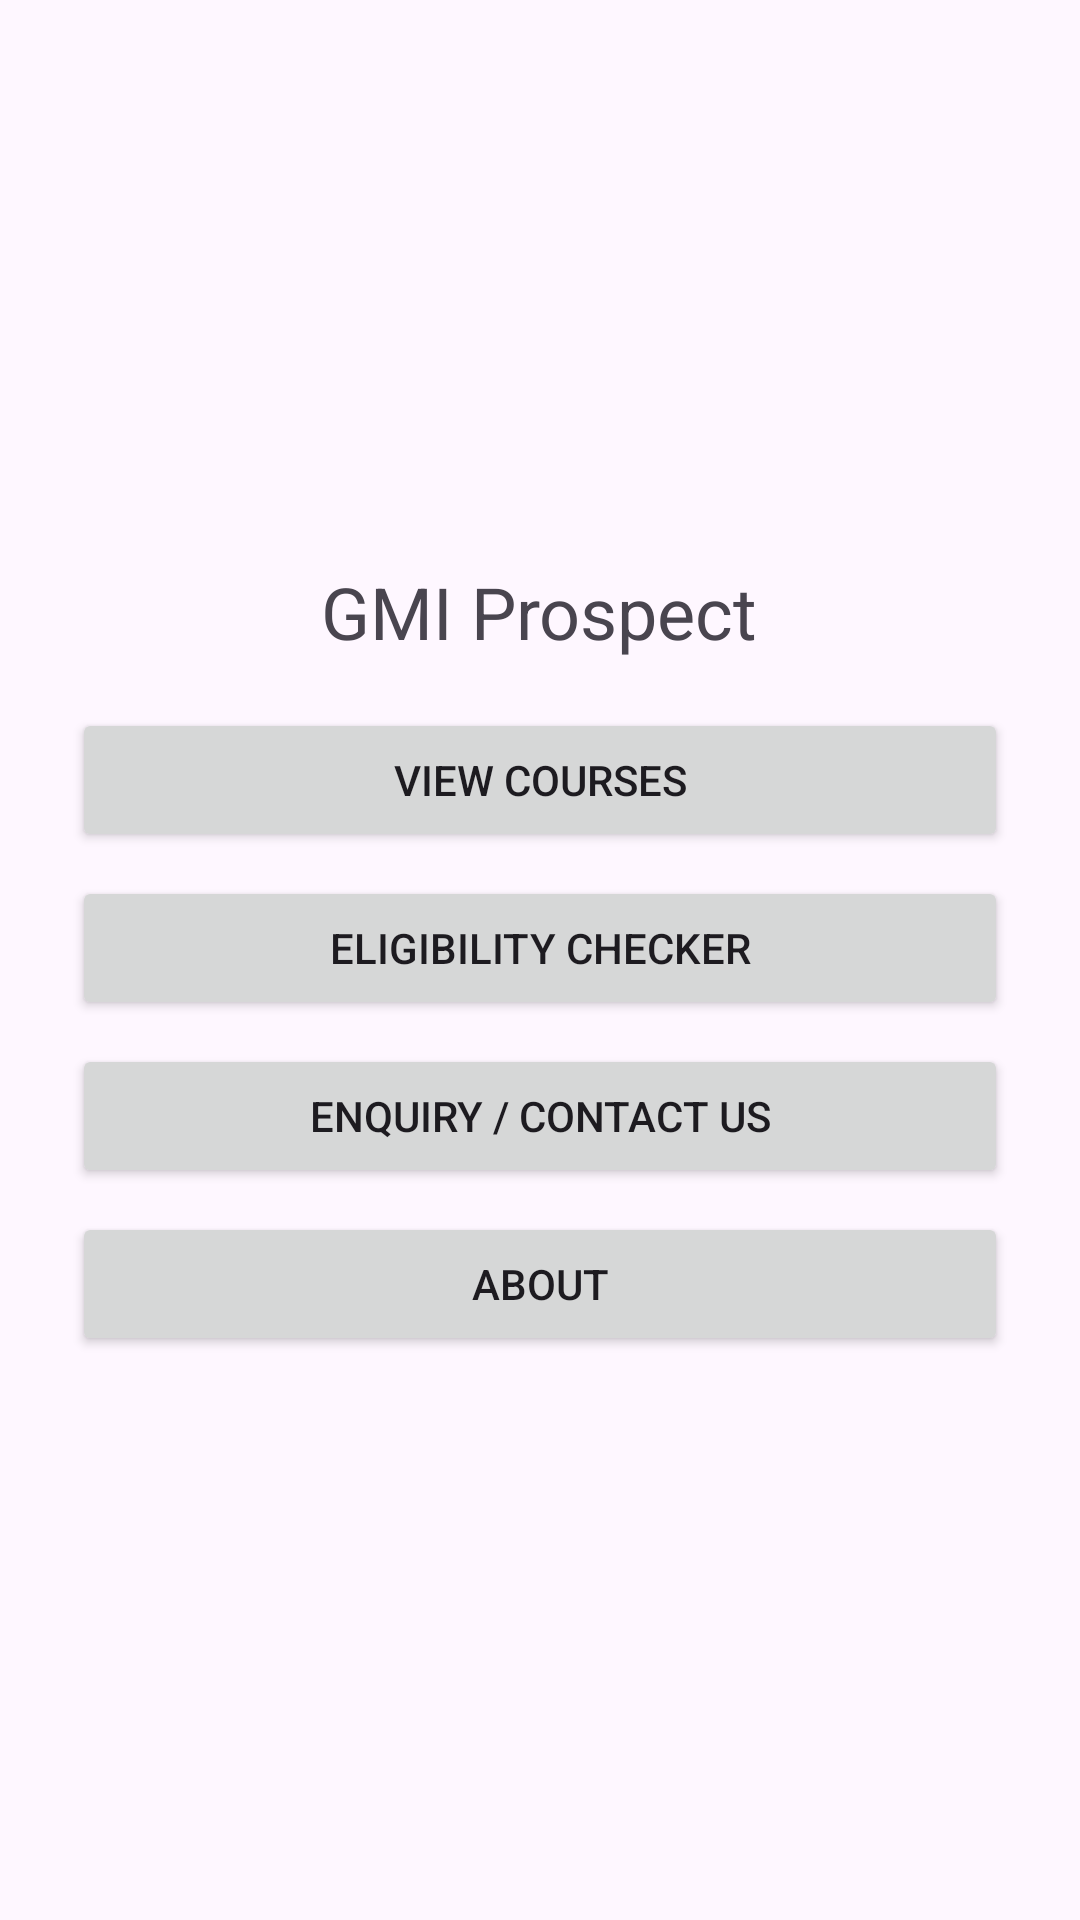

Layout XML and referenced resources for this Android screen:
<!-- AndroidManifest.xml: application theme Theme.GmiProspectApp -->
<!-- res/layout/activity_main.xml -->
<?xml version="1.0" encoding="utf-8"?>
<LinearLayout xmlns:android="http://schemas.android.com/apk/res/android"
    android:orientation="vertical"
    android:gravity="center"
    android:padding="24dp"
    android:layout_width="match_parent"
    android:layout_height="match_parent">

    <TextView
        android:id="@+id/tvTitle"
        android:text="GMI Prospect"
        android:textSize="24sp"
        android:layout_marginBottom="16dp"
        android:layout_width="wrap_content"
        android:layout_height="wrap_content"/>

    <Button
        android:id="@+id/btnCourses"
        android:text="View Courses"
        android:layout_width="match_parent"
        android:layout_height="wrap_content"/>

    <Button
        android:id="@+id/btnEligibility"
        android:text="Eligibility Checker"
        android:layout_width="match_parent"
        android:layout_height="wrap_content"
        android:layout_marginTop="8dp"/>

    <Button
        android:id="@+id/btnEnquiry"
        android:text="Enquiry / Contact Us"
        android:layout_width="match_parent"
        android:layout_height="wrap_content"
        android:layout_marginTop="8dp"/>

    <Button
        android:id="@+id/btnAbout"
        android:text="About"
        android:layout_width="match_parent"
        android:layout_height="wrap_content"
        android:layout_marginTop="8dp"/>

</LinearLayout>
<!-- resources referenced by this layout -->
<resources>
  <style name="Theme.GmiProspectApp" parent="Base.Theme.GmiProspectApp" />
  <style name="Base.Theme.GmiProspectApp" parent="Theme.Material3.DayNight.NoActionBar">
          
          
      </style>
</resources>
